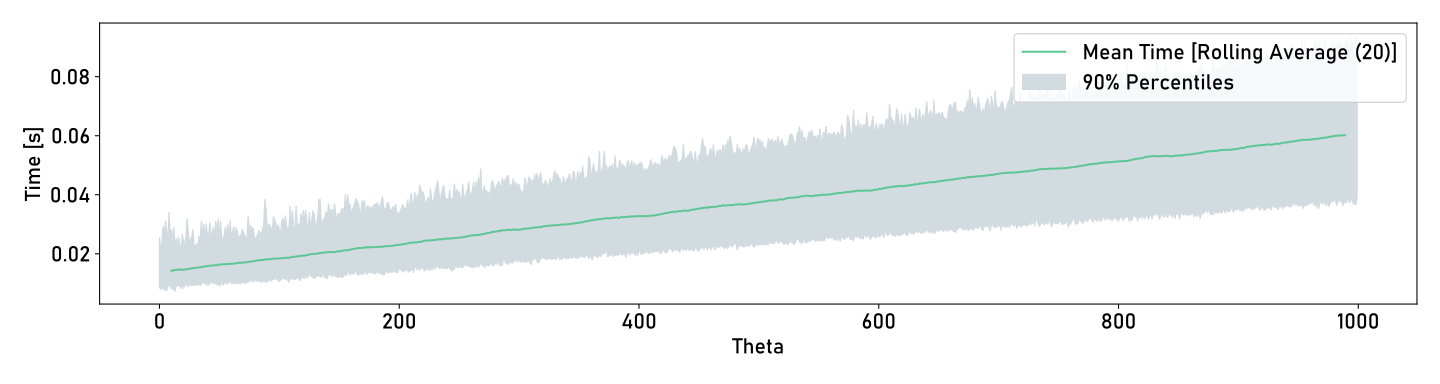

The data file committed next to this chart (first rows):
theta, m0, m1, m2, m3, m4, m5, m6, m7, m8, m9, m10, m11, m12, m13, m14, m15, m16, m17, m18, m19, m20, m21, m22
0, 0.01977, 0.02175, 0.02275, 0.02373, 0.02543, 0.02696, 0.02641, 0.02838, 0.009634, 0.01171, 0.03356, 0.009335, 0.01318, 0.03773, 0.01404, 0.01219, 0.0131, 0.01074, 0.01703, 0.01193, 0.01123, 0.01449, 0.01535
1, 0.0193, 0.02099, 0.01978, 0.02146, 0.02128, 0.02066, 0.02144, 0.02219, 0.02873, 0.03214, 0.01214, 0.01202, 0.01497, 0.01389, 0.01577, 0.01736, 0.01637, 0.02023, 0.01202, 0.009216, 0.01073, 0.01192, 0.01127
2, 0.01739, 0.01749, 0.02026, 0.02259, 0.02301, 0.02342, 0.02394, 0.02389, 0.0238, 0.02911, 0.01268, 0.0098, 0.01334, 0.00901, 0.01181, 0.008636, 0.01554, 0.01531, 0.01525, 0.01106, 0.0113, 0.01835, 0.01615
3, 0.02273, 0.02369, 0.02574, 0.02877, 0.0292, 0.03195, 0.03501, 0.03449, 0.03462, 0.01401, 0.0403, 0.01371, 0.01989, 0.01404, 0.01932, 0.01428, 0.01727, 0.0137, 0.01095, 0.0116, 0.01994, 0.01201, 0.0208
4, 0.02238, 0.0224, 0.02535, 0.02503, 0.02617, 0.02581, 0.02619, 0.02753, 0.02721, 0.03177, 0.0144, 0.01199, 0.01968, 0.01805, 0.01791, 0.01286, 0.01646, 0.01927, 0.01998, 0.01914, 0.01185, 0.01281, 0.0107
5, 0.02542, 0.02686, 0.02809, 0.02954, 0.03101, 0.03145, 0.03234, 0.03432, 0.03801, 0.03937, 0.01339, 0.01208, 0.01619, 0.01035, 0.01519, 0.01613, 0.0178, 0.01102, 0.01113, 0.01291, 0.01613, 0.02988, 0.01462
6, 0.02239, 0.02385, 0.02392, 0.02552, 0.02726, 0.02741, 0.02918, 0.03258, 0.03158, 0.03326, 0.0125, 0.0142, 0.01751, 0.01733, 0.01379, 0.009667, 0.01431, 0.01009, 0.01765, 0.02607, 0.01589, 0.0277, 0.007129
7, 0.01922, 0.0195, 0.01902, 0.01952, 0.02089, 0.02034, 0.02114, 0.02349, 0.02344, 0.01165, 0.03326, 0.01624, 0.01706, 0.01447, 0.01753, 0.0186, 0.01931, 0.01028, 0.02258, 0.02018, 0.01079, 0.01065, 0.01606
8, 0.02994, 0.03226, 0.03245, 0.03045, 0.03483, 0.03338, 0.0342, 0.03933, 0.04233, 0.04214, 0.01551, 0.02001, 0.01681, 0.02398, 0.0207, 0.02228, 0.03394, 0.01512, 0.01353, 0.01232, 0.01673, 0.01826, 0.01895
9, 0.02475, 0.02455, 0.02633, 0.02599, 0.02623, 0.02584, 0.03012, 0.0305, 0.03, 0.03365, 0.01374, 0.01823, 0.02071, 0.02166, 0.02026, 0.02056, 0.0134, 0.01702, 0.017, 0.009565, 0.02365, 0.007596, 0.01129
10, 0.02146, 0.02376, 0.02638, 0.02631, 0.02805, 0.02789, 0.03291, 0.01081, 0.03473, 0.03558, 0.03858, 0.01693, 0.01231, 0.01588, 0.01042, 0.01377, 0.008682, 0.01303, 0.01317, 0.009007, 0.0224, 0.01587, 0.01137
11, 0.02261, 0.02281, 0.02345, 0.02441, 0.02413, 0.02486, 0.02603, 0.02796, 0.03134, 0.01457, 0.03754, 0.01688, 0.01315, 0.01706, 0.02031, 0.0213, 0.02047, 0.02345, 0.01093, 0.01382, 0.02125, 0.0133, 0.01271
12, 0.0232, 0.02453, 0.02661, 0.02901, 0.02827, 0.02991, 0.0303, 0.03118, 0.03064, 0.03458, 0.01459, 0.01471, 0.01399, 0.01887, 0.01731, 0.02044, 0.01924, 0.01264, 0.0203, 0.0131, 0.01984, 0.0106, 0.02485
13, 0.01721, 0.01913, 0.01976, 0.02075, 0.0213, 0.02215, 0.026, 0.02643, 0.02627, 0.01135, 0.02849, 0.01295, 0.01228, 0.01389, 0.01613, 0.01618, 0.01034, 0.01488, 0.01569, 0.01109, 0.0115, 0.01344, 0.019
14, 0.0211, 0.02152, 0.02357, 0.02337, 0.02323, 0.02324, 0.02477, 0.02583, 0.02597, 0.02653, 0.01183, 0.01115, 0.01352, 0.01415, 0.01347, 0.01512, 0.01636, 0.01531, 0.01532, 0.009209, 0.01065, 0.0203, 0.01097
15, 0.01692, 0.01748, 0.01779, 0.01908, 0.02005, 0.02048, 0.02215, 0.02264, 0.02615, 0.00904, 0.01113, 0.013, 0.01539, 0.01441, 0.01364, 0.01883, 0.01271, 0.01273, 0.048, 0.01347, 0.02566, 0.01945, 0.01574
16, 0.02018, 0.02233, 0.02334, 0.02389, 0.02434, 0.02561, 0.02537, 0.02815, 0.03261, 0.01303, 0.01518, 0.03849, 0.01634, 0.02051, 0.01979, 0.01993, 0.01443, 0.02596, 0.01441, 0.01843, 0.02289, 0.01426, 0.01935
17, 0.01911, 0.01908, 0.02087, 0.0223, 0.02309, 0.02381, 0.02382, 0.0254, 0.02983, 0.0126, 0.01285, 0.01334, 0.01475, 0.01728, 0.01707, 0.01798, 0.01732, 0.01257, 0.01299, 0.04592, 0.01263, 0.01875, 0.01504
18, 0.01796, 0.01866, 0.01931, 0.01986, 0.02082, 0.02131, 0.02182, 0.02172, 0.02247, 0.02559, 0.01249, 0.01182, 0.0128, 0.01339, 0.01542, 0.01584, 0.01708, 0.00843, 0.01989, 0.009448, 0.01978, 0.01279, 0.01081
19, 0.01705, 0.01914, 0.02145, 0.0237, 0.02606, 0.02704, 0.02762, 0.02909, 0.01276, 0.01185, 0.01495, 0.03864, 0.04038, 0.01782, 0.01202, 0.01462, 0.01855, 0.02221, 0.01322, 0.02245, 0.02323, 0.0161, 0.01159
20, 0.01899, 0.01962, 0.02186, 0.02385, 0.02458, 0.02473, 0.02447, 0.02518, 0.02971, 0.03084, 0.01108, 0.01308, 0.01618, 0.01501, 0.0153, 0.01466, 0.0152, 0.009568, 0.01231, 0.02035, 0.008569, 0.01652, 0.01918
21, 0.01961, 0.02089, 0.02214, 0.02201, 0.02177, 0.0235, 0.02528, 0.02642, 0.02686, 0.02903, 0.01046, 0.01028, 0.01402, 0.01316, 0.01184, 0.0147, 0.01238, 0.009887, 0.01186, 0.01533, 0.02302, 0.01324, 0.01192
22, 0.01696, 0.01994, 0.02084, 0.02191, 0.02553, 0.02571, 0.02645, 0.02796, 0.011, 0.03016, 0.01171, 0.01213, 0.03371, 0.01381, 0.01396, 0.01738, 0.02127, 0.01736, 0.01794, 0.01706, 0.0162, 0.01643, 0.01915
23, 0.02107, 0.02827, 0.02825, 0.03022, 0.03135, 0.03184, 0.01131, 0.03356, 0.03463, 0.03814, 0.0121, 0.01327, 0.01318, 0.04512, 0.007805, 0.01513, 0.01897, 0.02162, 0.02095, 0.01179, 0.008219, 0.009229, 0.009997
24, 0.01961, 0.02122, 0.02403, 0.02583, 0.02736, 0.02741, 0.02855, 0.03049, 0.03316, 0.03403, 0.01725, 0.01342, 0.01815, 0.01681, 0.01831, 0.01607, 0.01277, 0.01387, 0.02393, 0.02675, 0.0136, 0.01961, 0.02111
25, 0.01748, 0.0177, 0.01997, 0.0223, 0.02263, 0.02243, 0.02349, 0.02393, 0.02488, 0.02646, 0.009223, 0.01448, 0.01202, 0.01902, 0.01655, 0.01559, 0.01559, 0.01362, 0.01882, 0.02145, 0.01877, 0.009012, 0.01583
26, 0.01823, 0.02055, 0.0218, 0.02478, 0.02465, 0.02931, 0.02977, 0.03266, 0.03207, 0.01568, 0.01352, 0.0151, 0.03634, 0.02007, 0.02071, 0.01241, 0.0157, 0.01849, 0.01751, 0.02479, 0.02202, 0.0253, 0.02059
27, 0.01726, 0.01979, 0.01962, 0.02015, 0.02566, 0.02659, 0.02689, 0.02802, 0.02916, 0.03065, 0.01444, 0.01501, 0.02169, 0.02505, 0.01772, 0.01087, 0.01896, 0.01942, 0.01909, 0.01423, 0.0188, 0.01262, 0.0247
28, 0.024, 0.02475, 0.02679, 0.02675, 0.02814, 0.01179, 0.01157, 0.03688, 0.03634, 0.01177, 0.04007, 0.04232, 0.01534, 0.0168, 0.04746, 0.01184, 0.01286, 0.01177, 0.01658, 0.01948, 0.02307, 0.01871, 0.01947
29, 0.01798, 0.01867, 0.02022, 0.02072, 0.02193, 0.02108, 0.02199, 0.02247, 0.02522, 0.01116, 0.03111, 0.01722, 0.01697, 0.01645, 0.01718, 0.01818, 0.01746, 0.01189, 0.01677, 0.02038, 0.01018, 0.011, 0.01173
30, 0.01625, 0.01793, 0.0203, 0.02192, 0.02273, 0.02641, 0.02761, 0.02793, 0.02803, 0.02915, 0.01396, 0.01176, 0.0161, 0.01195, 0.01354, 0.01847, 0.0139, 0.01482, 0.01017, 0.01455, 0.01014, 0.009369, 0.01321
31, 0.01815, 0.01803, 0.02182, 0.02093, 0.02232, 0.02287, 0.02305, 0.0229, 0.02341, 0.0238, 0.009686, 0.01306, 0.01004, 0.01117, 0.01275, 0.01232, 0.01291, 0.01466, 0.01596, 0.01481, 0.01009, 0.01065, 0.01139
32, 0.01607, 0.01752, 0.01895, 0.02189, 0.02254, 0.02408, 0.02505, 0.02598, 0.009414, 0.01028, 0.02669, 0.03253, 0.01601, 0.01246, 0.01722, 0.01224, 0.01705, 0.01572, 0.01497, 0.01604, 0.01793, 0.01135, 0.01037
33, 0.0189, 0.01863, 0.02368, 0.02506, 0.02598, 0.02707, 0.02941, 0.02955, 0.01243, 0.0135, 0.03392, 0.03611, 0.01869, 0.01984, 0.02129, 0.01469, 0.02291, 0.01857, 0.01935, 0.01565, 0.01477, 0.02107, 0.01213
34, 0.01764, 0.02001, 0.02171, 0.02286, 0.02288, 0.02477, 0.02529, 0.0254, 0.01155, 0.0291, 0.03112, 0.013, 0.01199, 0.01668, 0.01048, 0.01946, 0.01664, 0.01548, 0.01852, 0.01044, 0.01268, 0.01745, 0.02307
35, 0.02335, 0.02341, 0.02593, 0.03106, 0.02958, 0.0317, 0.03179, 0.0349, 0.03542, 0.01305, 0.02016, 0.01337, 0.04613, 0.02103, 0.01782, 0.01968, 0.01845, 0.01616, 0.01867, 0.01762, 0.0104, 0.01261, 0.01297
36, 0.01852, 0.02018, 0.02012, 0.02204, 0.0244, 0.02786, 0.03011, 0.03071, 0.03157, 0.01342, 0.01536, 0.03344, 0.01316, 0.01509, 0.02317, 0.01018, 0.0155, 0.01326, 0.01355, 0.01423, 0.01984, 0.01192, 0.02129
37, 0.02433, 0.02677, 0.02787, 0.02761, 0.02929, 0.03135, 0.03312, 0.03529, 0.01342, 0.03758, 0.01214, 0.01387, 0.01542, 0.0459, 0.01808, 0.009949, 0.01232, 0.01937, 0.01629, 0.01085, 0.01101, 0.02102, 0.01087
38, 0.01968, 0.01969, 0.02045, 0.02439, 0.02435, 0.02522, 0.02642, 0.02705, 0.02976, 0.03186, 0.0139, 0.01526, 0.01661, 0.01529, 0.01912, 0.02172, 0.02057, 0.01333, 0.01826, 0.01608, 0.022, 0.01297, 0.0181
39, 0.02344, 0.02602, 0.02536, 0.02977, 0.03008, 0.03116, 0.03045, 0.03207, 0.03307, 0.03438, 0.01165, 0.01198, 0.0151, 0.01332, 0.01688, 0.01807, 0.02069, 0.02054, 0.02021, 0.01065, 0.01968, 0.02211, 0.01872
40, 0.02053, 0.02293, 0.0227, 0.02406, 0.02589, 0.02622, 0.02596, 0.02702, 0.02771, 0.02902, 0.01442, 0.01651, 0.01318, 0.01385, 0.0166, 0.01645, 0.01583, 0.01715, 0.01808, 0.01691, 0.01155, 0.01507, 0.01208
41, 0.01742, 0.0166, 0.01883, 0.0218, 0.02337, 0.02595, 0.02628, 0.02603, 0.01065, 0.02921, 0.01093, 0.0128, 0.01532, 0.03869, 0.01238, 0.01115, 0.01282, 0.01747, 0.02179, 0.01923, 0.01735, 0.009619, 0.01214
42, 0.02597, 0.02776, 0.03448, 0.03628, 0.04359, 0.02996, 0.03235, 0.01971, 0.02973, 0.03055, 0.02401, 0.05184, 0.01913, 0.01719, 0.0153, 0.01401, 0.01212, 0.0167, 0.01469, 0.01439, 0.01046, 0.01519, 0.01422
43, 0.02215, 0.02279, 0.024, 0.02568, 0.02597, 0.02659, 0.03108, 0.03234, 0.03172, 0.03154, 0.01437, 0.01687, 0.01741, 0.01234, 0.01923, 0.01884, 0.02101, 0.01755, 0.01204, 0.01826, 0.01925, 0.0122, 0.009893
44, 0.01932, 0.01982, 0.02066, 0.02378, 0.02436, 0.02665, 0.02757, 0.02696, 0.02967, 0.01028, 0.009769, 0.009669, 0.03271, 0.01337, 0.01698, 0.01764, 0.01523, 0.01538, 0.01887, 0.01653, 0.01907, 0.02307, 0.0131
45, 0.02473, 0.0246, 0.02757, 0.02891, 0.02889, 0.0312, 0.03421, 0.0359, 0.01194, 0.03898, 0.01572, 0.04229, 0.01272, 0.02026, 0.0201, 0.01365, 0.01203, 0.01728, 0.01866, 0.01216, 0.02644, 0.02023, 0.01165
46, 0.01679, 0.01742, 0.01902, 0.02307, 0.02365, 0.02479, 0.02532, 0.02634, 0.02749, 0.01286, 0.01626, 0.01551, 0.01558, 0.0122, 0.04232, 0.01909, 0.02078, 0.02163, 0.01964, 0.01378, 0.01311, 0.02268, 0.01373
47, 0.01823, 0.01914, 0.02232, 0.02282, 0.03113, 0.03131, 0.01694, 0.01656, 0.04012, 0.02261, 0.04266, 0.02458, 0.04814, 0.0147, 0.01341, 0.02242, 0.01662, 0.05899, 0.0292, 0.01153, 0.01396, 0.02311, 0.01189
48, 0.01869, 0.01809, 0.02019, 0.02009, 0.024, 0.02599, 0.02868, 0.02836, 0.03096, 0.01673, 0.01677, 0.01777, 0.01951, 0.03864, 0.02461, 0.02169, 0.02437, 0.01496, 0.01721, 0.02557, 0.01759, 0.02076, 0.02507
49, 0.01968, 0.02143, 0.02255, 0.02853, 0.0317, 0.03321, 0.03295, 0.03595, 0.03623, 0.03716, 0.0142, 0.02268, 0.02271, 0.01469, 0.01242, 0.02169, 0.01112, 0.01811, 0.01086, 0.02377, 0.02495, 0.01383, 0.02447
50, 0.02043, 0.02011, 0.02254, 0.02338, 0.02518, 0.02642, 0.02662, 0.02673, 0.02928, 0.01349, 0.01267, 0.03702, 0.01482, 0.01919, 0.01516, 0.01558, 0.01936, 0.02113, 0.01153, 0.01096, 0.02157, 0.01512, 0.01254
51, 0.02236, 0.02462, 0.02733, 0.02653, 0.02982, 0.03104, 0.03102, 0.03423, 0.03979, 0.01591, 0.04555, 0.02493, 0.01996, 0.02141, 0.02217, 0.03004, 0.03157, 0.01334, 0.01951, 0.02551, 0.01297, 0.01723, 0.01522
52, 0.01974, 0.02185, 0.02323, 0.02409, 0.02411, 0.02495, 0.02737, 0.02832, 0.0301, 0.011, 0.03137, 0.01162, 0.01266, 0.01325, 0.01316, 0.01896, 0.02158, 0.01937, 0.01134, 0.01717, 0.01188, 0.01979, 0.02223
53, 0.01962, 0.01979, 0.02002, 0.01996, 0.02303, 0.02535, 0.02775, 0.02927, 0.03004, 0.031, 0.01187, 0.01277, 0.01507, 0.01838, 0.02215, 0.01293, 0.02099, 0.01207, 0.01181, 0.02034, 0.01981, 0.01939, 0.01897
54, 0.01829, 0.02146, 0.02476, 0.0257, 0.02629, 0.02824, 0.02855, 0.03032, 0.01348, 0.03257, 0.01328, 0.0378, 0.01316, 0.01272, 0.01061, 0.01938, 0.01642, 0.009969, 0.01, 0.01327, 0.01745, 0.02147, 0.01408
55, 0.022, 0.0245, 0.02591, 0.02827, 0.02916, 0.0309, 0.0328, 0.03241, 0.03625, 0.0156, 0.01396, 0.01541, 0.04432, 0.02085, 0.01864, 0.0187, 0.01469, 0.02463, 0.01846, 0.02352, 0.02075, 0.0174, 0.01494
56, 0.01653, 0.01849, 0.0229, 0.02322, 0.02479, 0.02673, 0.02725, 0.02971, 0.01339, 0.03208, 0.009792, 0.0327, 0.01197, 0.01599, 0.0114, 0.01013, 0.01954, 0.01389, 0.02185, 0.0124, 0.02194, 0.01112, 0.02304
57, 0.02436, 0.02455, 0.02707, 0.02888, 0.03, 0.03042, 0.03002, 0.03143, 0.03227, 0.03392, 0.01185, 0.015, 0.01221, 0.01586, 0.01623, 0.01871, 0.01861, 0.01097, 0.01868, 0.0204, 0.01251, 0.0192, 0.01387
58, 0.02054, 0.02147, 0.0229, 0.02309, 0.02529, 0.02537, 0.02614, 0.02721, 0.02747, 0.02998, 0.01399, 0.01394, 0.01229, 0.01339, 0.0167, 0.01553, 0.0169, 0.01841, 0.009093, 0.02107, 0.01192, 0.01468, 0.02179
59, 0.01905, 0.01975, 0.02963, 0.03032, 0.03115, 0.0333, 0.03358, 0.01633, 0.03694, 0.02171, 0.04182, 0.04262, 0.01809, 0.01466, 0.02157, 0.02334, 0.01829, 0.02458, 0.01903, 0.01276, 0.03117, 0.02422, 0.01751
... 940 more rows
